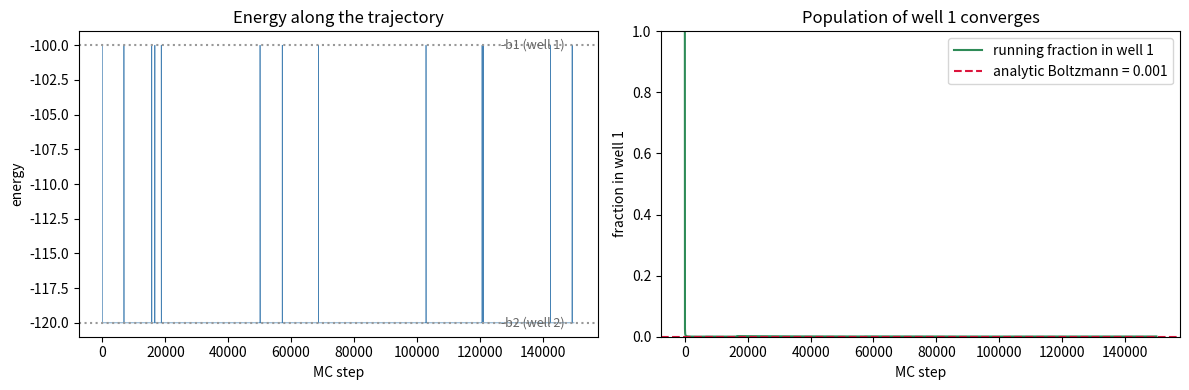
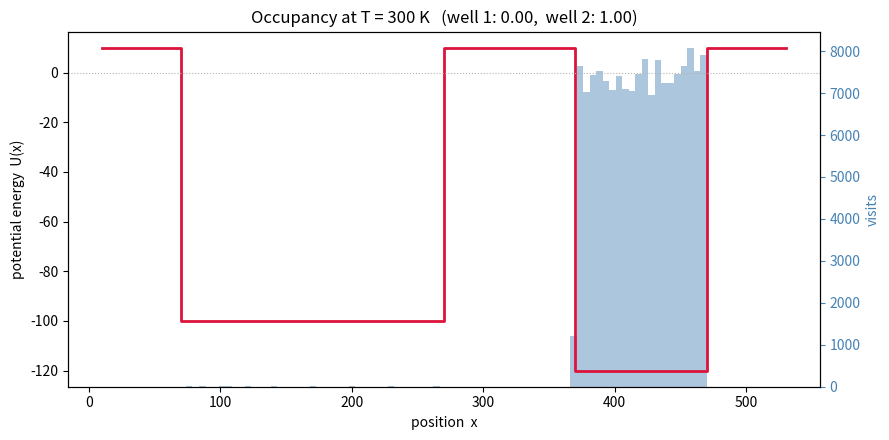
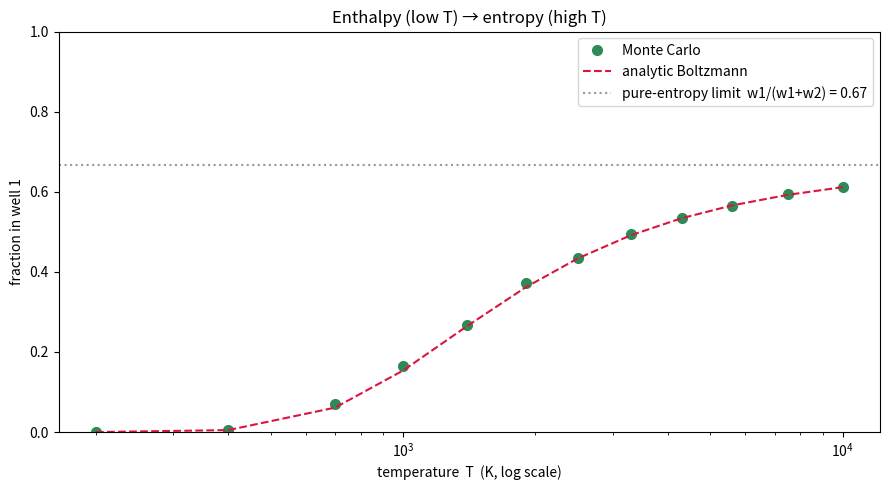
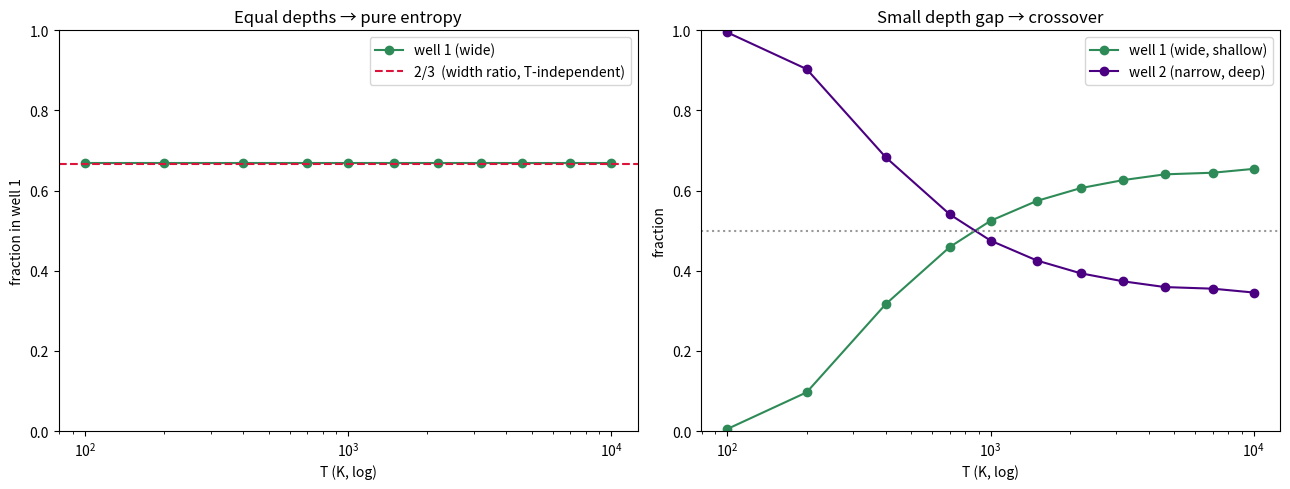
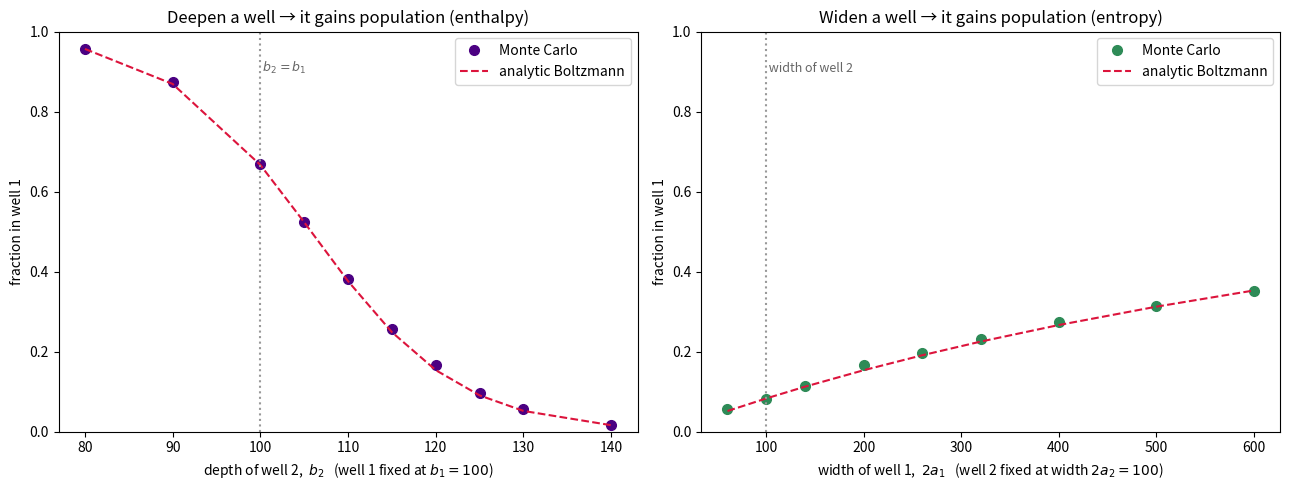
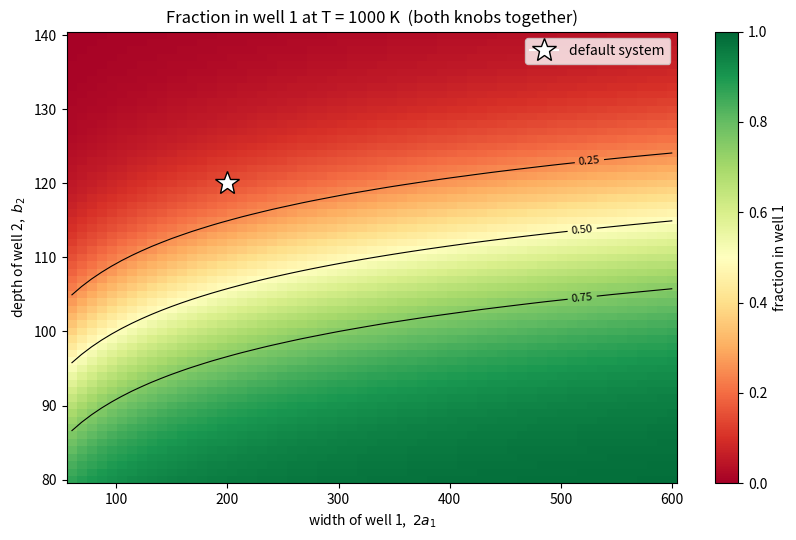
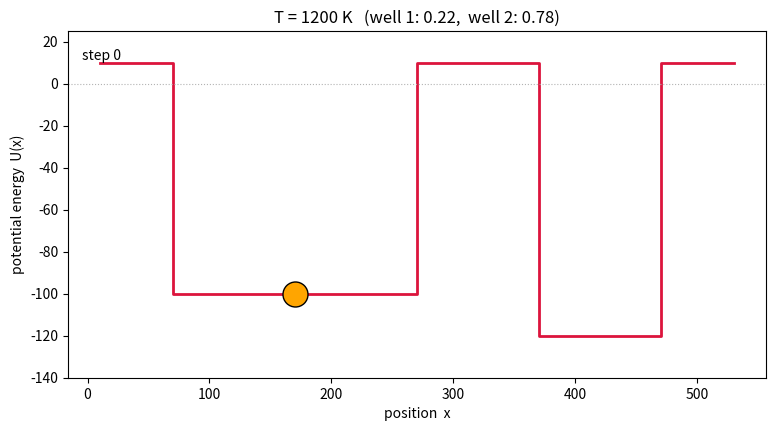

Generate these figures, in order, with matplotlib:
# --- environment: only matplotlib is third-party (math/random are stdlib) ---
import importlib.util, sys, subprocess
if importlib.util.find_spec("matplotlib") is None:
    subprocess.run([sys.executable, "-m", "pip", "install", "-q", "matplotlib"])

import math, random
import matplotlib.pyplot as plt
import matplotlib.patches as mpatches
from matplotlib import rc
from matplotlib.animation import FuncAnimation

rc('animation', html='jshtml')
%matplotlib inline

BIG = 1.0e99          # a wall: energy outside both wells (effectively +infinity)

# geometry reference point (matches the .py); wells are placed relative to it
startx = 170.0        # left edge reference
l      = 100.0        # gap between the two wells

def well_edges(a1, a2):
    '''(lo1,hi1,lo2,hi2): the x-ranges of well 1 (wide) and well 2 (narrow).'''
    lo1, hi1 = startx - a1,           startx + a1
    lo2, hi2 = startx + a1 + l,       startx + a1 + l + 2*a2
    return lo1, hi1, lo2, hi2

def energy(x, a1, a2, b1, b2):
    lo1, hi1, lo2, hi2 = well_edges(a1, a2)
    if lo1 < x < hi1:  return -b1        # well 1 (wide, shallow)
    if lo2 < x < hi2:  return -b2        # well 2 (narrow, deep)
    return BIG                            # wall

def which_well(x, a1, a2):
    lo1, hi1, lo2, hi2 = well_edges(a1, a2)
    if lo1 < x < hi1:  return 1
    if lo2 < x < hi2:  return 2
    return 0

def analytic_frac1(a1, a2, b1, b2, T, kB):
    '''Exact Boltzmann fraction of time in well 1: (w1/w2) exp((b1-b2)/kT), normalised.'''
    r = (2*a1)/(2*a2) * math.exp((b1 - b2)/(kB*T))
    return r/(1.0 + r)

def draw_potential(ax, a1, a2, b1, b2, top=10.0):
    '''Draw the double-well profile U(x) as a polyline (walls up, floors down).'''
    lo1, hi1, lo2, hi2 = well_edges(a1, a2)
    xs = [lo1-60, lo1, lo1, hi1, hi1, lo2, lo2, hi2, hi2, hi2+60]
    ys = [top,    top, -b1, -b1, top, top, -b2, -b2, top, top]
    ax.plot(xs, ys, color='crimson', lw=2)
    ax.axhline(0, color='0.7', lw=0.8, ls=':')
    ax.set_xlabel('position  x'); ax.set_ylabel('potential energy  U(x)')
    return lo1, hi1, lo2, hi2

def run_mc(a1, a2, b1, b2, T, deltaRmax, nsteps, kB, seed_val, x0=None):
    rng = random.Random(seed_val)
    lo1, hi1, lo2, hi2 = well_edges(a1, a2)
    x = startx if x0 is None else x0          # start in well 1
    E = energy(x, a1, a2, b1, b2)
    nr1 = nr2 = accepted = 0
    x_hist, E_hist, frac_hist = [], [], []
    for step in range(nsteps):
        xnew = x + (2*rng.random() - 1.0)*deltaRmax
        Enew = energy(xnew, a1, a2, b1, b2)
        dE = Enew - E
        if dE < 0.0 or rng.random() < math.exp(-dE/(kB*T)):   # Metropolis (exp underflows to 0)
            x, E = xnew, Enew
            accepted += 1
        # count the CURRENT well every step -> Boltzmann residence weighting
        if   lo1 < x < hi1: nr1 += 1
        elif lo2 < x < hi2: nr2 += 1
        x_hist.append(x); E_hist.append(E)
        frac_hist.append(nr1/(nr1+nr2) if (nr1+nr2) else 0.0)
    return dict(x=x_hist, E=E_hist, frac=frac_hist,
                nr1=nr1, nr2=nr2, accept=accepted/nsteps,
                frac1=nr1/(nr1+nr2) if (nr1+nr2) else 0.0)

# --- molecular system: two wells of different width (entropy) and depth (enthalpy) ---
a1 = 100.0     # well 1 half-width  -> wide  (more entropy)
a2 = 50.0      # well 2 half-width  -> narrow (less entropy)
b1 = 100.0     # well 1 depth       -> shallow (less enthalpy gain)
b2 = 120.0     # well 2 depth       -> deep    (more enthalpy gain)

# --- Monte Carlo controls ---
Temperature = 300.0      # K
deltaRmax   = 500.0      # max trial displacement
cstboltz    = 8.34e-3    # Boltzmann constant (teaching value from the script)
nsteps      = 150000     # MC steps for the main run
Seed        = 100        # RNG seed

for name, (lo, hi) in [("well 1 (wide, shallow)", well_edges(a1,a2)[:2]),
                       ("well 2 (narrow, deep) ", well_edges(a1,a2)[2:])]:
    print(f"{name}: x in ({lo:.0f}, {hi:.0f})  width={hi-lo:.0f}")
print(f"kT at {Temperature:.0f} K = {cstboltz*Temperature:.3f}   (depth gap b2-b1 = {b2-b1:.0f})")

result = run_mc(a1, a2, b1, b2, Temperature, deltaRmax, nsteps, cstboltz, Seed)

pred = analytic_frac1(a1, a2, b1, b2, Temperature, cstboltz)
print(f"steps                 : {nsteps}")
print(f"acceptance ratio      : {result['accept']:.2f}")
print(f"fraction in well 1    : {result['frac1']:.3f}   (analytic Boltzmann: {pred:.3f})")
print(f"fraction in well 2    : {1-result['frac1']:.3f}")
print()
print("At 300 K the depth gap (20) dwarfs kT (2.5), so the DEEP well 2 wins almost completely:")
print("enthalpy dominates. Section 8 turns up the temperature to let entropy compete.")

fig, (axE, axF) = plt.subplots(1, 2, figsize=(12, 4))

axE.plot(result['E'], lw=0.5, color='steelblue')
axE.axhline(-b1, color='0.6', ls=':'); axE.axhline(-b2, color='0.6', ls=':')
axE.text(nsteps*0.98, -b1, ' -b1 (well 1)', va='center', ha='right', fontsize=9, color='0.4')
axE.text(nsteps*0.98, -b2, ' -b2 (well 2)', va='center', ha='right', fontsize=9, color='0.4')
axE.set_xlabel('MC step'); axE.set_ylabel('energy'); axE.set_title('Energy along the trajectory')

axF.plot(result['frac'], color='seagreen', label='running fraction in well 1')
axF.axhline(pred, color='crimson', ls='--', label=f'analytic Boltzmann = {pred:.3f}')
axF.set_ylim(0, 1); axF.set_xlabel('MC step'); axF.set_ylabel('fraction in well 1')
axF.set_title('Population of well 1 converges'); axF.legend()
plt.tight_layout(); plt.show()

fig, ax = plt.subplots(figsize=(9, 4.5))
lo1, hi1, lo2, hi2 = draw_potential(ax, a1, a2, b1, b2)
ax.set_title(f'Occupancy at T = {Temperature:.0f} K   '
             f'(well 1: {result["frac1"]:.2f},  well 2: {1-result["frac1"]:.2f})')

ax2 = ax.twinx()
ax2.hist(result['x'], bins=80, color='steelblue', alpha=0.45)
ax2.set_ylabel('visits', color='steelblue'); ax2.tick_params(axis='y', colors='steelblue')
ax.set_zorder(ax2.get_zorder()+1); ax.patch.set_visible(False)
plt.tight_layout(); plt.show()

temps = [200, 400, 700, 1000, 1400, 1900, 2500, 3300, 4300, 5600, 7500, 10000]
scan_steps = 80000

sim  = [run_mc(a1, a2, b1, b2, T, deltaRmax, scan_steps, cstboltz, Seed)['frac1'] for T in temps]
theo = [analytic_frac1(a1, a2, b1, b2, T, cstboltz) for T in temps]

fig, ax = plt.subplots(figsize=(9, 5))
ax.plot(temps, sim,  'o', color='seagreen', ms=7, label='Monte Carlo')
ax.plot(temps, theo, '--', color='crimson', label='analytic Boltzmann')
ax.axhline(2*a1/(2*a1+2*a2), color='0.6', ls=':',
           label=f'pure-entropy limit  w1/(w1+w2) = {2*a1/(2*a1+2*a2):.2f}')
ax.set_xscale('log')
ax.set_xlabel('temperature  T  (K, log scale)'); ax.set_ylabel('fraction in well 1')
ax.set_ylim(0, 1); ax.set_title('Enthalpy (low T) → entropy (high T)')
ax.legend(); plt.tight_layout(); plt.show()

print("low T  : deep narrow well 2 wins  (enthalpy)")
print("high T : populations approach the width ratio 2:1 -> wide well 1 (entropy)")

fig, (axA, axB) = plt.subplots(1, 2, figsize=(13, 5))
Ts = [100, 200, 400, 700, 1000, 1500, 2200, 3200, 4600, 7000, 10000]
dm, ns = deltaRmax, 80000

# (A) equal depths -> pure entropy
eq = [run_mc(a1, a2, 100.0, 100.0, T, dm, ns, cstboltz, Seed)['frac1'] for T in Ts]
axA.plot(Ts, eq, 'o-', color='seagreen', label='well 1 (wide)')
axA.axhline(2/3, color='crimson', ls='--', label='2/3  (width ratio, T-independent)')
axA.set_xscale('log'); axA.set_ylim(0, 1); axA.set_xlabel('T (K, log)')
axA.set_ylabel('fraction in well 1'); axA.set_title('Equal depths → pure entropy'); axA.legend()

# (B) small depth gap -> crossover
f1 = [run_mc(a1, a2, 100.0, 105.0, T, dm, ns, cstboltz, Seed)['frac1'] for T in Ts]
axB.plot(Ts, f1,          'o-', color='seagreen', label='well 1 (wide, shallow)')
axB.plot(Ts, [1-f for f in f1], 'o-', color='indigo',  label='well 2 (narrow, deep)')
axB.axhline(0.5, color='0.6', ls=':')
axB.set_xscale('log'); axB.set_ylim(0, 1); axB.set_xlabel('T (K, log)')
axB.set_ylabel('fraction'); axB.set_title('Small depth gap → crossover'); axB.legend()
plt.tight_layout(); plt.show()

fig, (axD, axW) = plt.subplots(1, 2, figsize=(13, 5))
Tfix, dm, ns = 1000.0, deltaRmax, 80000

# (left) change the DEPTH of well 2 (widths fixed at default a1=100, a2=50)
b2s = [80, 90, 100, 105, 110, 115, 120, 125, 130, 140]
simD  = [run_mc(a1, a2, b1, bb, Tfix, dm, ns, cstboltz, Seed)['frac1'] for bb in b2s]
theoD = [analytic_frac1(a1, a2, b1, bb, Tfix, cstboltz) for bb in b2s]
axD.plot(b2s, simD, 'o', color='indigo', ms=7, label='Monte Carlo')
axD.plot(b2s, theoD, '--', color='crimson', label='analytic Boltzmann')
axD.axvline(b1, color='0.6', ls=':'); axD.text(b1, 0.9, ' $b_2=b_1$', color='0.4', fontsize=9)
axD.set_xlabel('depth of well 2,  $b_2$   (well 1 fixed at $b_1=100$)')
axD.set_ylabel('fraction in well 1'); axD.set_ylim(0, 1)
axD.set_title('Deepen a well → it gains population (enthalpy)'); axD.legend()

# (right) change the WIDTH of well 1 (depths fixed at default b1=100, b2=120)
a1s = [30, 50, 70, 100, 130, 160, 200, 250, 300]
simW  = [run_mc(aa, a2, b1, b2, Tfix, dm, ns, cstboltz, Seed)['frac1'] for aa in a1s]
theoW = [analytic_frac1(aa, a2, b1, b2, Tfix, cstboltz) for aa in a1s]
axW.plot([2*aa for aa in a1s], simW, 'o', color='seagreen', ms=7, label='Monte Carlo')
axW.plot([2*aa for aa in a1s], theoW, '--', color='crimson', label='analytic Boltzmann')
axW.axvline(2*a2, color='0.6', ls=':'); axW.text(2*a2, 0.9, ' width of well 2', color='0.4', fontsize=9)
axW.set_xlabel('width of well 1,  $2a_1$   (well 2 fixed at width $2a_2=100$)')
axW.set_ylabel('fraction in well 1'); axW.set_ylim(0, 1)
axW.set_title('Widen a well → it gains population (entropy)'); axW.legend()
plt.tight_layout(); plt.show()

import numpy as np
b2_grid = np.linspace(80, 140, 61)          # depth of well 2 (y)
a1_grid = np.linspace(30, 300, 61)          # half-width of well 1 (x)
F = np.array([[analytic_frac1(aa, a2, b1, bb, 1000.0, cstboltz) for aa in a1_grid]
              for bb in b2_grid])

fig, ax = plt.subplots(figsize=(8.5, 5.5))
im = ax.pcolormesh(2*a1_grid, b2_grid, F, cmap='RdYlGn', vmin=0, vmax=1, shading='auto')
cs = ax.contour(2*a1_grid, b2_grid, F, levels=[0.25, 0.5, 0.75], colors='k', linewidths=0.8)
ax.clabel(cs, fmt='%.2f', fontsize=8)
ax.plot(2*a1, b2, marker='*', color='white', ms=18, mec='k', label='default system')
ax.set_xlabel('width of well 1,  $2a_1$'); ax.set_ylabel('depth of well 2,  $b_2$')
ax.set_title('Fraction in well 1 at T = 1000 K  (both knobs together)')
fig.colorbar(im, ax=ax, label='fraction in well 1'); ax.legend(loc='upper right')
plt.tight_layout(); plt.show()

T_anim, anim_steps = 1200.0, 60000
anim_res = run_mc(a1, a2, b1, b2, T_anim, deltaRmax, anim_steps, cstboltz, Seed)
print(f"animation run at {T_anim:.0f} K : fraction in well 1 = {anim_res['frac1']:.2f}")

stride = max(1, anim_steps // 150)      # cap ~150 frames
frames_x = anim_res['x'][::stride]

fig, ax = plt.subplots(figsize=(9, 4.5))
lo1, hi1, lo2, hi2 = draw_potential(ax, a1, a2, b1, b2)
ax.set_ylim(-max(b1, b2)-20, 25)
ax.set_title(f'T = {T_anim:.0f} K   (well 1: {anim_res["frac1"]:.2f},  well 2: {1-anim_res["frac1"]:.2f})')
disc, = ax.plot([], [], 'o', color='orange', ms=18, mec='k')
label = ax.text(0.02, 0.95, '', transform=ax.transAxes, va='top')

def ypos(x):
    if lo1 < x < hi1: return -b1
    if lo2 < x < hi2: return -b2
    return 0.0

def animate(i):
    x = frames_x[i]
    disc.set_data([x], [ypos(x)])
    label.set_text(f'step {i*stride}')
    return disc, label

anim = FuncAnimation(fig, animate, frames=len(frames_x), interval=60, blit=True)
plt.close(fig)
anim
